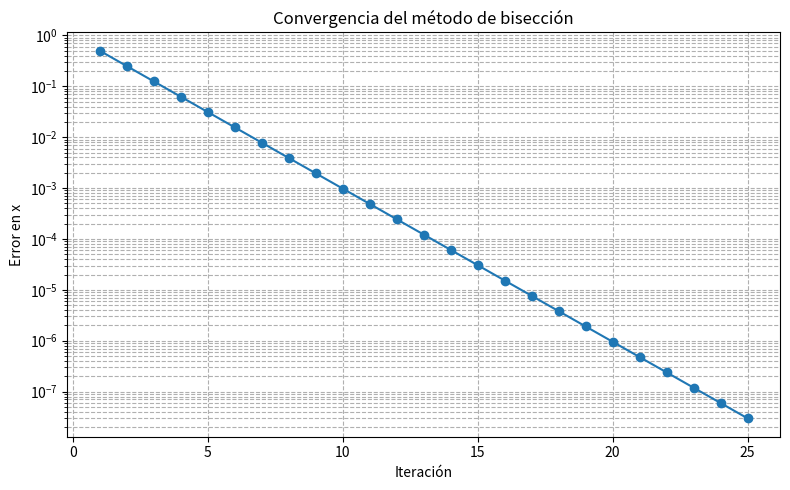
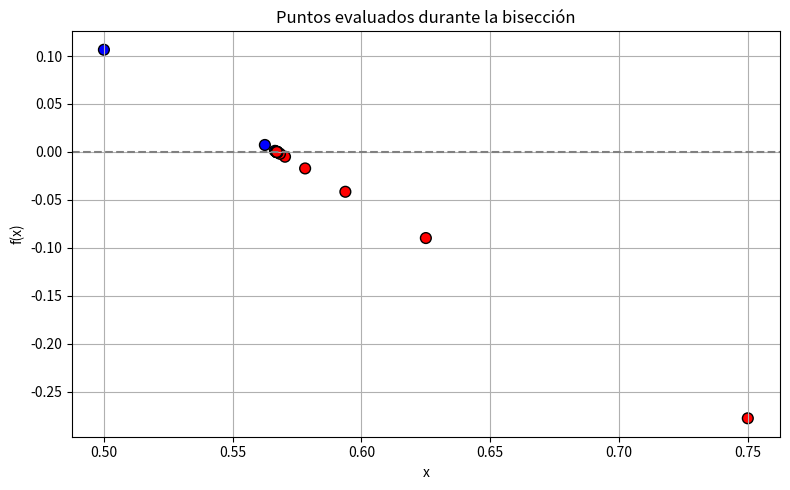

Python code for these plots, in order:
import numpy as np
import matplotlib.pyplot as plt

def biseccion(f, a, b, maxit=50, tol=1e-6):
    """
    Método de bisección que guarda el error y puntos evaluados en cada iteración.
    
    Retorna:
    - m: raíz aproximada
    - err: error final
    - errores: lista de errores en x
    - puntos: lista de tuplas (m, f(m))
    """
    if f(a) * f(b) >= 0:
        raise ValueError("La función no cambia de signo en el intervalo dado.")

    errores = []
    puntos = []

    for _ in range(maxit):
        m = (a + b) / 2
        fm = f(m)
        err = (b - a) / 2
        errores.append(err)
        puntos.append((m, fm))

        if abs(fm) < tol or err < tol:
            return m, err, errores, puntos

        if f(a) * fm < 0:
            b = m
        else:
            a = m

    return m, err, errores, puntos # type: ignore

# Función de ejemplo
def f(x):
    return np.exp(-x) - x

# Llamada al método
a, b = 0, 1
raiz, err_final, errores, puntos = biseccion(f, a, b, maxit=100, tol=1e-8)

print(f"Raíz aproximada: {raiz:.8f}")
print(f"Error final: {err_final:.2e}")
print(f"Iteraciones: {len(errores)}")

# Gráfico del error en escala logarítmica
plt.figure(figsize=(8, 5))
plt.plot(range(1, len(errores) + 1), errores, marker='o')
plt.yscale('log')
plt.xlabel("Iteración")
plt.ylabel("Error en x")
plt.title("Convergencia del método de bisección")
plt.grid(True, which='both', linestyle='--')
plt.tight_layout()
plt.show()

# Gráfico de los puntos evaluados según el signo
x_vals = [m for m, _ in puntos]
y_vals = [fval for _, fval in puntos]

colors = ['red' if fval < 0 else 'blue' for fval in y_vals]

plt.figure(figsize=(8, 5))
plt.scatter(x_vals, y_vals, c=colors, s=60, edgecolors='k')
plt.axhline(0, color='gray', linestyle='--')
plt.xlabel("x")
plt.ylabel("f(x)")
plt.title("Puntos evaluados durante la bisección")
plt.grid(True)
plt.tight_layout()
plt.show()
